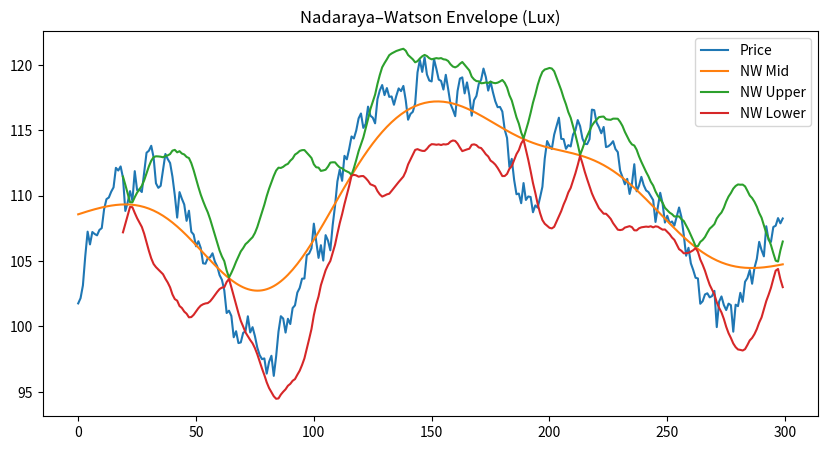

Source code (Python):
import numpy as np
import pandas as pd
import math
from scipy.stats import norm

def nadaraya_watson(y, h=20):
    """
    计算 Nadaraya-Watson 核回归平滑曲线（Gaussian kernel）

    参数:
        y : 1D 数组 或 pandas Series
        h : 核带宽 (越大越平滑)

    返回:
        m : 平滑后的回归值数组
    """
    y = np.asarray(y)
    n = len(y)
    x = np.arange(n)
    m = np.zeros(n)

    for i in range(n):
        weights = norm.pdf((x - x[i]) / h)
        weights /= weights.sum()  # 权重归一化
        m[i] = np.sum(weights * y)

    return m


def nw_envelope_lux(series, h=20, k=3.0):
    """
    Nadaraya-Watson Envelope (Lux version)

    参数:
        series : pandas Series 价格序列
        h      : 核回归带宽
        k      : 包络倍数（类似布林带的 nσ）

    返回:
        pd.DataFrame: 包含中轨、上轨、下轨
    """
    y = series.values
    mid = nadaraya_watson(y, h=h)

    # 残差
    residual = y - mid

    # 使用 RMS 残差作为波动度
    vol = np.sqrt(pd.Series(residual).rolling(h).mean() ** 2)

    upper = mid + k * vol
    lower = mid - k * vol

    return pd.DataFrame({
        "mid": mid,
        "upper": upper,
        "lower": lower
    }, index=series.index)

def gauss(x, h):
    return math.exp(-(x * x) / (2 * h * h))


# ===============================
# 示例
# ===============================
if __name__ == "__main__":
    import matplotlib.pyplot as plt

    np.random.seed(0)
    price = np.cumsum(np.random.randn(300)) + 100
    s = pd.Series(price)

    env = nw_envelope_lux(s, h=20, k=2.0)

    plt.figure(figsize=(10,5))
    plt.plot(s.index, s, label="Price")
    plt.plot(env.index, env["mid"], label="NW Mid")
    plt.plot(env.index, env["upper"], label="NW Upper")
    plt.plot(env.index, env["lower"], label="NW Lower")
    plt.legend()
    plt.title("Nadaraya–Watson Envelope (Lux)")
    plt.show()
